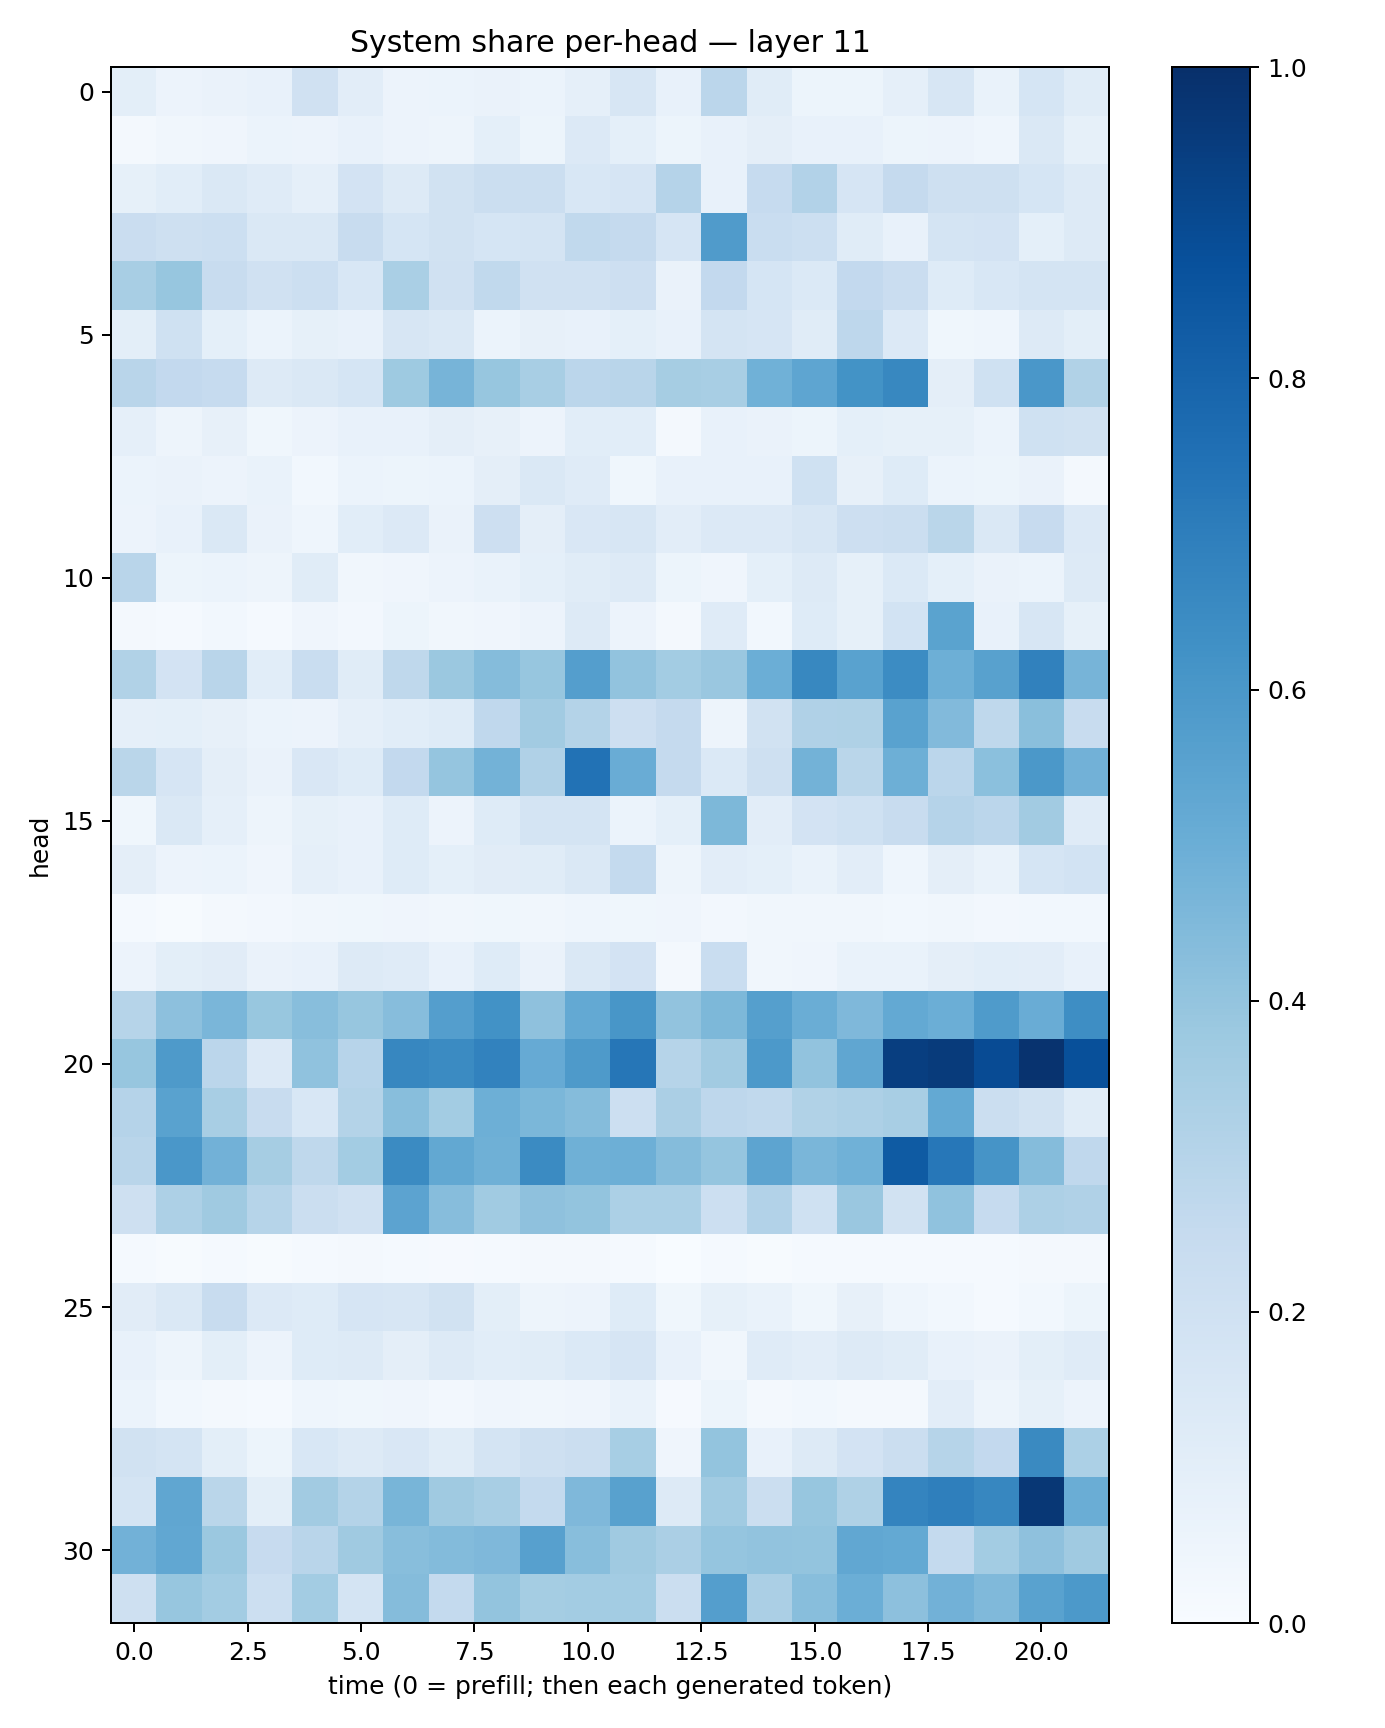

The table this chart was drawn from, first rows:
0.09921598, 0.057316218, 0.0645583, 0.07358347, 0.19705701, 0.102979444, 0.05511807, 0.06170036, 0.06332178, 0.06144976, 0.08960673, 0.16352671, 0.07731644, 0.28437194, 0.11354772, 0.053089324, 0.050967727, 0.089092515, 0.15646371, 0.07025089, 0.16984193, 0.116825975
0.02045, 0.03439, 0.03909, 0.05923, 0.05672, 0.07583, 0.05645, 0.04968, 0.09102, 0.05355, 0.136, 0.09336, 0.05416, 0.07074, 0.09411, 0.07439, 0.07726, 0.05308, 0.0552, 0.04685, 0.1419, 0.08435
0.08421, 0.1057, 0.1445, 0.1174, 0.08629, 0.1806, 0.1253, 0.1913, 0.2253, 0.2188, 0.1558, 0.1666, 0.3034, 0.07559, 0.2471, 0.3097, 0.1666, 0.2514, 0.2047, 0.2041, 0.1704, 0.1267
0.2287, 0.2072, 0.217, 0.1446, 0.1416, 0.2385, 0.1696, 0.1933, 0.1706, 0.1794, 0.263, 0.2538, 0.1653, 0.5797, 0.2325, 0.2155, 0.1171, 0.07548, 0.1776, 0.1828, 0.09215, 0.1261
0.3407, 0.3909, 0.2417, 0.1982, 0.2159, 0.155, 0.3363, 0.1968, 0.2648, 0.1973, 0.1991, 0.2129, 0.06498, 0.2583, 0.1696, 0.1383, 0.2601, 0.2284, 0.1234, 0.1551, 0.1786, 0.1758
0.09816, 0.2006, 0.09098, 0.06213, 0.08248, 0.0757, 0.1575, 0.147, 0.06111, 0.07976, 0.07587, 0.09002, 0.0776, 0.175, 0.165, 0.1165, 0.2765, 0.1342, 0.038, 0.04523, 0.1318, 0.09955
0.2925, 0.2594, 0.2487, 0.1279, 0.148, 0.1715, 0.3724, 0.4702, 0.3917, 0.3427, 0.2842, 0.2908, 0.348, 0.3399, 0.4864, 0.5381, 0.6199, 0.6614, 0.09383, 0.1994, 0.5991, 0.3141
0.08971, 0.04994, 0.08117, 0.03603, 0.05508, 0.07754, 0.07506, 0.09546, 0.07853, 0.05853, 0.1074, 0.1077, 0.02178, 0.07564, 0.06438, 0.05403, 0.09072, 0.0849, 0.08437, 0.0594, 0.2001, 0.1923
0.06016, 0.06576, 0.05593, 0.06812, 0.02761, 0.05926, 0.05431, 0.05921, 0.0942, 0.1436, 0.1205, 0.03542, 0.07104, 0.07229, 0.07674, 0.201, 0.0817, 0.1238, 0.06197, 0.05226, 0.06578, 0.02344
0.05481, 0.07653, 0.1444, 0.06459, 0.04625, 0.1058, 0.1364, 0.06514, 0.2147, 0.09516, 0.152, 0.1584, 0.1033, 0.1346, 0.133, 0.1567, 0.2137, 0.2218, 0.2859, 0.142, 0.2447, 0.1356
0.2912, 0.05226, 0.06147, 0.04705, 0.1164, 0.03395, 0.04292, 0.05758, 0.06802, 0.09189, 0.1133, 0.1257, 0.05198, 0.03987, 0.09046, 0.1319, 0.08422, 0.1374, 0.09103, 0.06512, 0.06172, 0.1273
0.02224, 0.01487, 0.02911, 0.01209, 0.04121, 0.02686, 0.05345, 0.03231, 0.04284, 0.05761, 0.1283, 0.05685, 0.01758, 0.1175, 0.03079, 0.1212, 0.08479, 0.1846, 0.5476, 0.07201, 0.1597, 0.08427
0.3126, 0.1834, 0.2901, 0.1065, 0.2333, 0.1164, 0.2723, 0.3789, 0.436, 0.3908, 0.5696, 0.4025, 0.3582, 0.3852, 0.4993, 0.6602, 0.5547, 0.6459, 0.4939, 0.5562, 0.6874, 0.4694
0.08839, 0.08991, 0.07918, 0.05889, 0.05853, 0.08852, 0.1075, 0.1216, 0.2675, 0.3625, 0.3083, 0.2127, 0.2513, 0.05035, 0.1949, 0.3189, 0.3237, 0.5522, 0.4433, 0.2704, 0.4249, 0.2413
0.2876, 0.1642, 0.0968, 0.06632, 0.1518, 0.1242, 0.2584, 0.3947, 0.4787, 0.3166, 0.7427, 0.5047, 0.2531, 0.1395, 0.2098, 0.4791, 0.2868, 0.496, 0.2818, 0.4192, 0.5975, 0.4821
0.03725, 0.1481, 0.08793, 0.048, 0.08505, 0.07379, 0.122, 0.05639, 0.122, 0.1754, 0.1774, 0.05871, 0.09347, 0.4559, 0.1027, 0.1822, 0.2024, 0.2372, 0.3031, 0.2837, 0.3611, 0.1192
0.09759, 0.05675, 0.06022, 0.04288, 0.08709, 0.07659, 0.1236, 0.09, 0.1132, 0.117, 0.1435, 0.2565, 0.05042, 0.1019, 0.09155, 0.06977, 0.1052, 0.04489, 0.09562, 0.06662, 0.1705, 0.1851
0.01522, 0.0071, 0.01965, 0.02429, 0.03212, 0.03812, 0.03962, 0.03312, 0.03839, 0.03306, 0.04399, 0.03813, 0.03935, 0.02568, 0.03461, 0.03259, 0.03507, 0.03109, 0.03144, 0.02451, 0.02976, 0.02975
0.05566, 0.09855, 0.1118, 0.06526, 0.07114, 0.1268, 0.1188, 0.07513, 0.1239, 0.06455, 0.1443, 0.1824, 0.01968, 0.2328, 0.03434, 0.03963, 0.06923, 0.06747, 0.09445, 0.1064, 0.1016, 0.07728
0.2999, 0.4176, 0.4614, 0.3887, 0.4281, 0.3943, 0.431, 0.5695, 0.6228, 0.4109, 0.5229, 0.6018, 0.4061, 0.4557, 0.5641, 0.5002, 0.4528, 0.5203, 0.4998, 0.584, 0.5068, 0.6374
0.3924, 0.587, 0.284, 0.1357, 0.4064, 0.2943, 0.6669, 0.6489, 0.6804, 0.5127, 0.5898, 0.7283, 0.2983, 0.3633, 0.5902, 0.4036, 0.5351, 0.9442, 0.9542, 0.8908, 0.9873, 0.8784
0.3022, 0.5529, 0.3421, 0.2421, 0.1561, 0.305, 0.4261, 0.356, 0.4935, 0.4577, 0.4361, 0.2162, 0.3359, 0.274, 0.2648, 0.314, 0.328, 0.34, 0.5225, 0.2245, 0.1929, 0.1156
0.2912, 0.5977, 0.4808, 0.348, 0.2724, 0.3567, 0.6503, 0.5268, 0.4921, 0.6516, 0.4913, 0.4933, 0.4363, 0.3975, 0.5429, 0.4623, 0.4881, 0.8345, 0.7235, 0.6094, 0.4345, 0.2683
0.2039, 0.3249, 0.3695, 0.3002, 0.2202, 0.1972, 0.5451, 0.4311, 0.3653, 0.4123, 0.3996, 0.3304, 0.3288, 0.2177, 0.3119, 0.2005, 0.3862, 0.1877, 0.4079, 0.249, 0.3271, 0.3182
0.01278, 0.005817, 0.01218, 0.005909, 0.01185, 0.0219, 0.0121, 0.01064, 0.01294, 0.01666, 0.01602, 0.01404, 0.003531, 0.01247, 0.007038, 0.01505, 0.01472, 0.01397, 0.01473, 0.01244, 0.01572, 0.02196
0.1127, 0.1448, 0.2361, 0.1346, 0.1213, 0.1666, 0.1566, 0.1881, 0.09914, 0.04813, 0.05787, 0.1229, 0.03714, 0.0838, 0.06887, 0.03853, 0.08013, 0.04463, 0.02781, 0.01452, 0.02744, 0.05207
0.07202, 0.05053, 0.09908, 0.05824, 0.1214, 0.1274, 0.09716, 0.1291, 0.1074, 0.1139, 0.1384, 0.1665, 0.07431, 0.03362, 0.1172, 0.1037, 0.1272, 0.1147, 0.07401, 0.0632, 0.09811, 0.1195
0.06192, 0.02845, 0.01992, 0.01236, 0.0466, 0.03548, 0.04087, 0.02431, 0.03947, 0.03156, 0.04176, 0.06866, 0.00804, 0.05346, 0.01727, 0.02812, 0.01874, 0.01799, 0.1039, 0.04955, 0.08409, 0.05666
0.1894, 0.1743, 0.0999, 0.05262, 0.1548, 0.1289, 0.1507, 0.1145, 0.1789, 0.2089, 0.2203, 0.3445, 0.04155, 0.4019, 0.0742, 0.1293, 0.1814, 0.2218, 0.2998, 0.2599, 0.6537, 0.3317
0.1744, 0.5316, 0.2862, 0.1001, 0.3621, 0.3059, 0.4675, 0.3702, 0.342, 0.2552, 0.4522, 0.5582, 0.1262, 0.3641, 0.223, 0.3937, 0.3241, 0.673, 0.6927, 0.665, 0.9709, 0.5016
0.4828, 0.5302, 0.3818, 0.2451, 0.2906, 0.3686, 0.4272, 0.4408, 0.4503, 0.562, 0.4295, 0.3682, 0.3325, 0.3982, 0.4051, 0.3996, 0.5275, 0.5233, 0.2547, 0.3559, 0.4113, 0.3682
0.2037, 0.3942, 0.3562, 0.2184, 0.3572, 0.1737, 0.4357, 0.256, 0.3987, 0.3543, 0.3577, 0.3581, 0.2222, 0.5685, 0.3345, 0.4274, 0.4983, 0.4145, 0.4834, 0.4456, 0.5541, 0.5919
